Image classification data set "dataset" (arifnurrhmnn/Dataset-Motif-Batik on GitHub). Class labels (5): kawung, megamendung, parang, sidomukti, truntum.

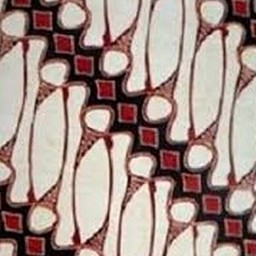
Label: parang

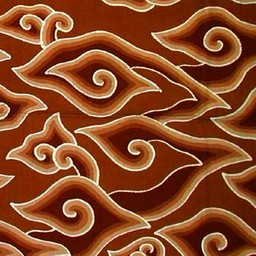
Label: megamendung

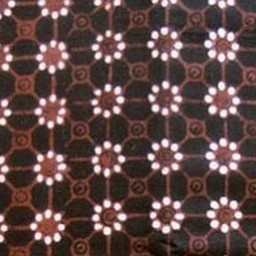
Label: truntum

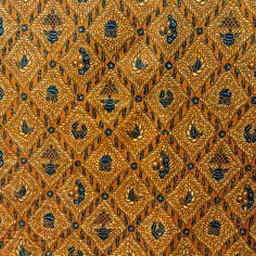
Label: sidomukti

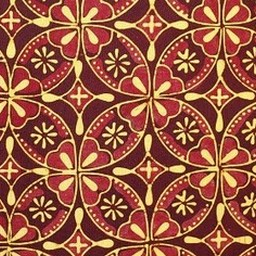
Label: kawung

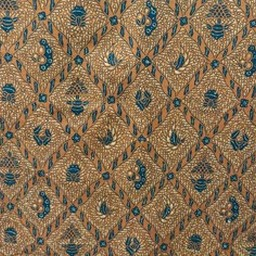
Label: sidomukti
